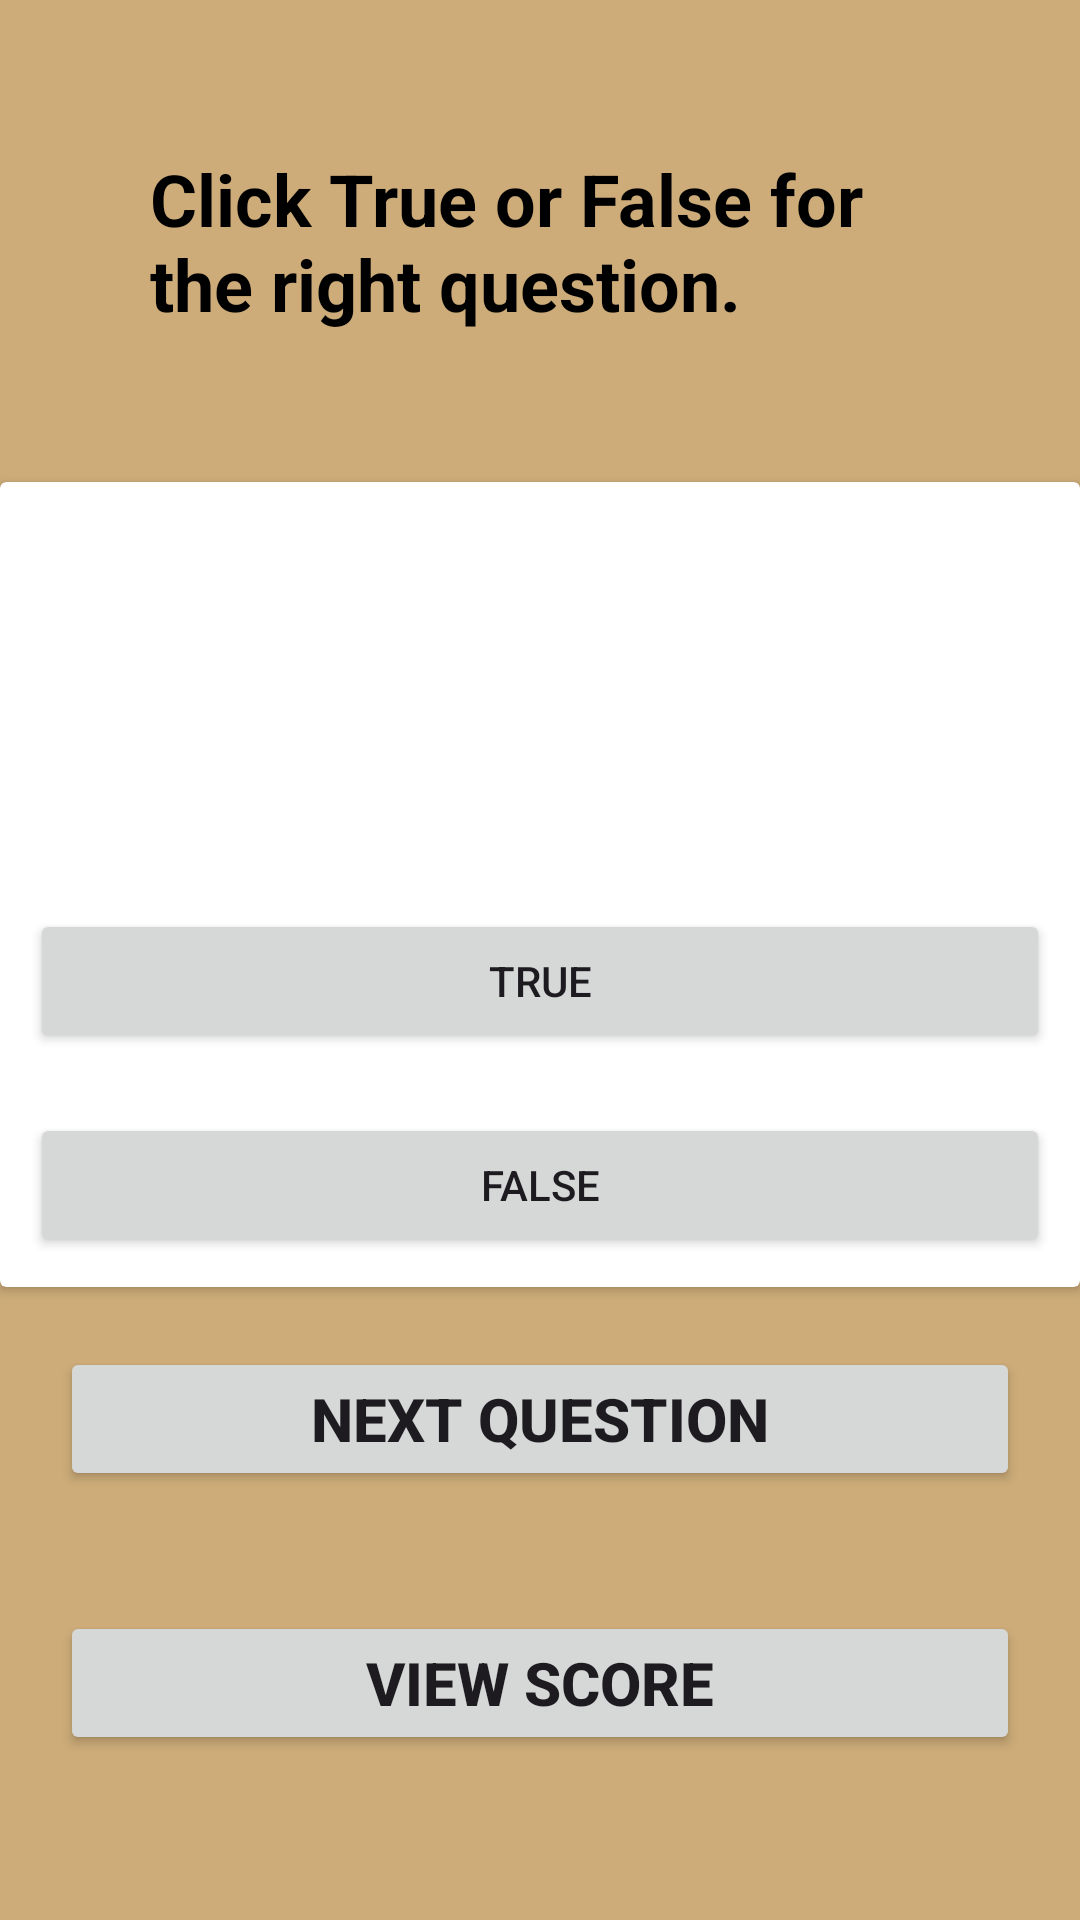

Layout XML and referenced resources for this Android screen:
<!-- AndroidManifest.xml: application theme Theme.MyHistoryCards -->
<!-- res/layout/activity_quiz.xml -->
<?xml version="1.0" encoding="utf-8"?>
<LinearLayout xmlns:android="http://schemas.android.com/apk/res/android"
    xmlns:app="http://schemas.android.com/apk/res-auto"
    xmlns:tools="http://schemas.android.com/tools"
    android:id="@+id/main"
    android:layout_width="match_parent"
    android:layout_height="match_parent"
    android:layout_gravity="center"
    android:orientation="vertical"
    android:background="@drawable/historybackg"
    tools:context=".Quiz">

    <TextView
        android:layout_width="wrap_content"
        android:layout_height="wrap_content"
        android:layout_gravity="center"
        android:padding="50dp"
        android:textSize="24sp"
        android:textStyle="bold"
        android:textColor="@color/black"
        android:text="Click True or False for the right question.">

    </TextView>

    <androidx.cardview.widget.CardView
        android:layout_width="match_parent"
        android:layout_height="wrap_content"
        android:padding="20dp"
        android:background="@color/cardview_light_background"
        >

        <LinearLayout
            android:layout_width="match_parent"
            android:layout_height="wrap_content"
            android:layout_gravity="center"
            android:orientation="vertical">

            <TextView
                android:id="@+id/tvQuestions"
                android:layout_width="match_parent"
                android:layout_height="wrap_content"
                android:layout_gravity="center"
                android:padding="50dp"
                android:textSize="24sp"
                android:textStyle="bold"
                android:textColor="@color/black"
                android:text="">

            </TextView>

            <LinearLayout
                android:layout_width="match_parent"
                android:layout_height="wrap_content"
                android:orientation="vertical">

                <Button
                    android:id="@+id/true_butt"
                    android:layout_width="match_parent"
                    android:layout_height="wrap_content"
                    android:layout_margin="10dp"
                    android:padding="10dp"
                    android:text="True">

                </Button>

                <Button
                    android:id="@+id/false_butt"
                    android:layout_width="match_parent"
                    android:layout_height="wrap_content"
                    android:layout_margin="10dp"
                    android:padding="10dp"
                    android:text="False">

                </Button>

            </LinearLayout>
        </LinearLayout>


    </androidx.cardview.widget.CardView>

    <Button
        android:id="@+id/next_butt"
        android:layout_width="match_parent"
        android:layout_height="wrap_content"
        android:layout_margin="20dp"
        android:textSize="20sp"
        android:textStyle="bold"
        android:text="Next Question">

    </Button>

    <Button
        android:id="@+id/score_butt"
        android:layout_width="match_parent"
        android:layout_height="wrap_content"
        android:layout_margin="20dp"
        android:textSize="20sp"
        android:textStyle="bold"
        android:text="View Score">

    </Button>

    <Button
        android:layout_width="match_parent"
        android:layout_height="wrap_content"
        android:layout_gravity="center"
        android:padding="10dp"
        android:layout_margin="20dp"
        android:textSize="20sp"
        android:textStyle="bold"
        android:text="Review">

    </Button>


</LinearLayout>
<!-- resources referenced by this layout -->
<resources>
  <!-- drawable historybackg: png bitmap (drawable, 14177 bytes) -->
  <style name="Theme.MyHistoryCards" parent="Base.Theme.MyHistoryCards" />
  <style name="Base.Theme.MyHistoryCards" parent="Theme.Material3.DayNight.NoActionBar">
          
          
      </style>
  <!-- not gathered from this repository: default colours our renderer supplied (Android Studio template values) -->
  <color name="black">#FF000000</color>
</resources>
